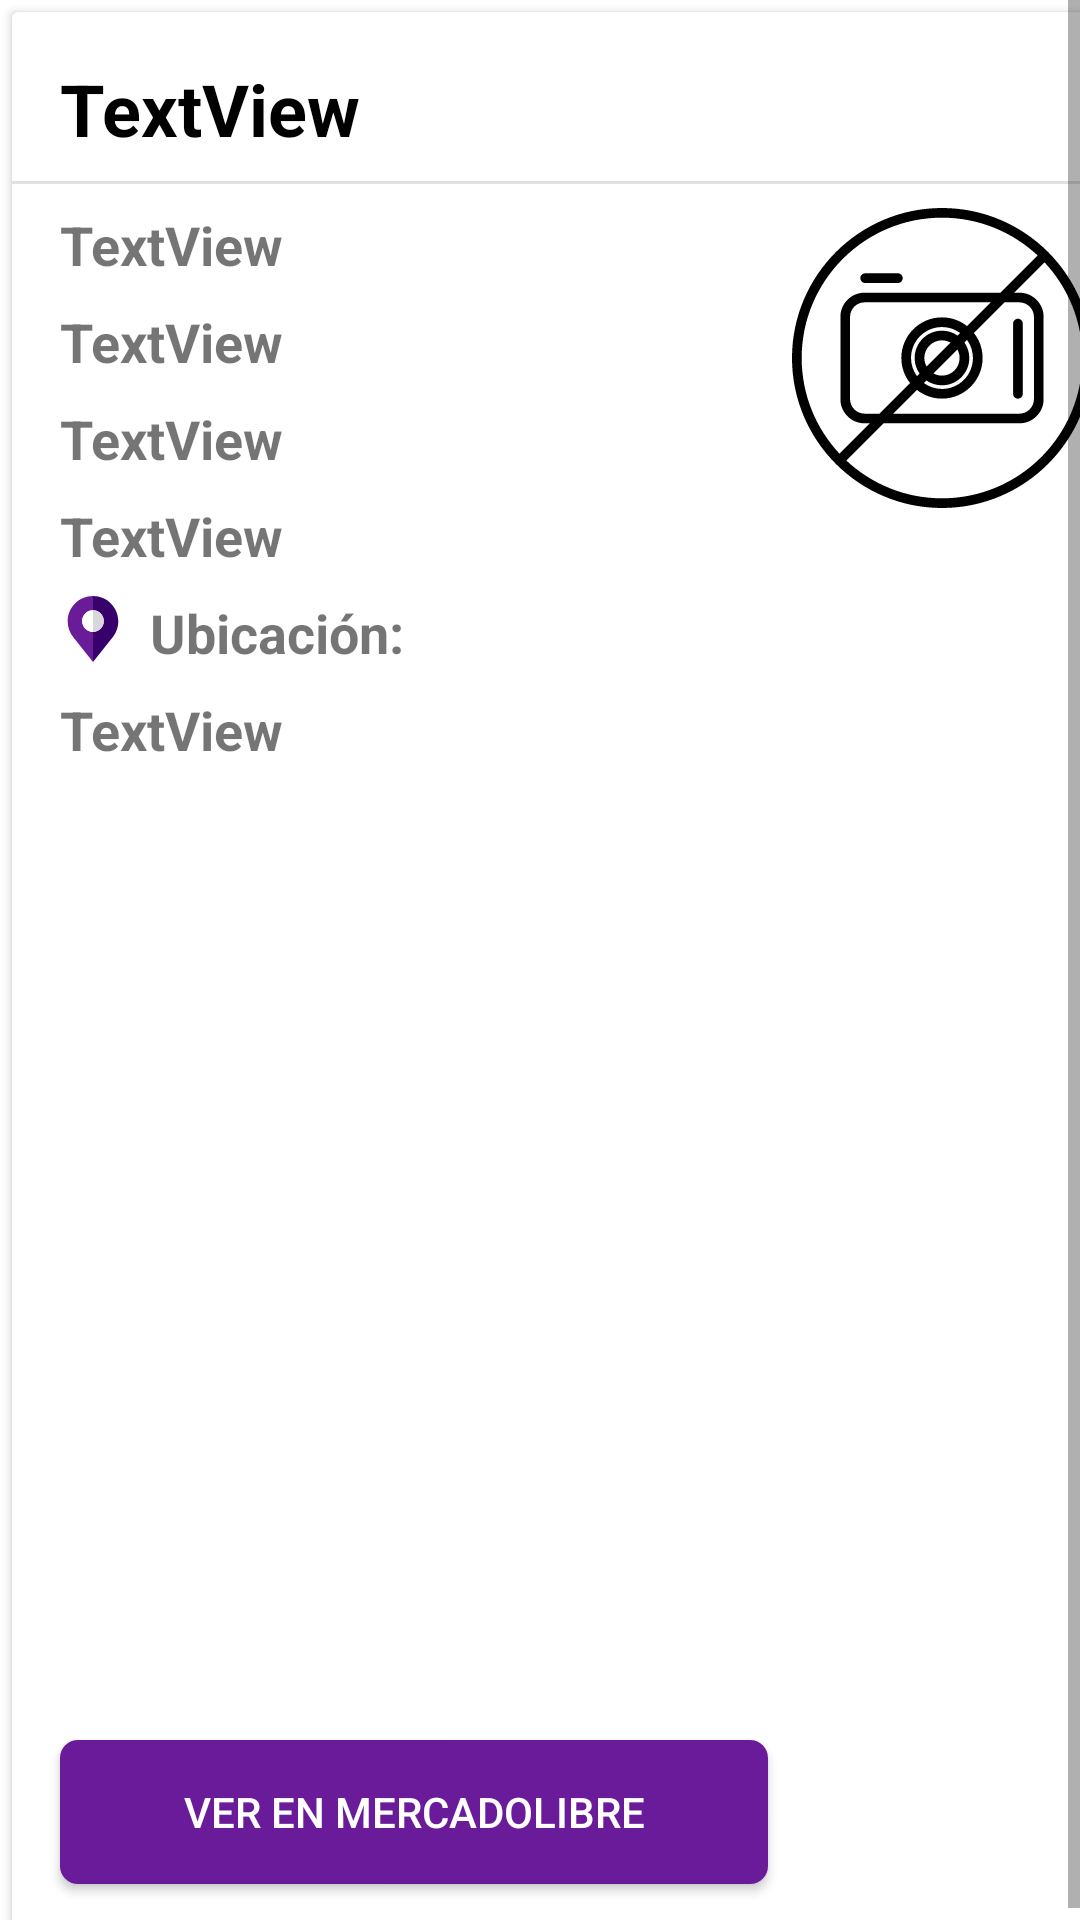

Layout XML and referenced resources for this Android screen:
<!-- AndroidManifest.xml: application theme AppTheme -->
<!-- res/layout/activity_product_description.xml -->
<?xml version="1.0" encoding="utf-8"?>
<ScrollView xmlns:android="http://schemas.android.com/apk/res/android"
    xmlns:app="http://schemas.android.com/apk/res-auto"
    xmlns:tools="http://schemas.android.com/tools"
    android:layout_width="match_parent"
    android:layout_height="match_parent"
    android:fillViewport="true"
    tools:context=".ProductDescriptionActivity">

    <androidx.cardview.widget.CardView
        android:layout_width="match_parent"
        android:layout_height="wrap_content"
        android:layout_margin="4dp">

        <androidx.constraintlayout.widget.ConstraintLayout
            android:layout_width="match_parent"
            android:layout_height="match_parent">

            <TextView
                android:id="@+id/textViewTitle"
                android:layout_width="0dp"
                android:layout_height="wrap_content"
                android:layout_marginStart="16dp"
                android:layout_marginTop="16dp"
                android:layout_marginEnd="16dp"
                android:text="TextView"
                android:textColor="@android:color/black"
                android:textSize="24sp"
                android:textStyle="bold"
                app:layout_constraintEnd_toEndOf="parent"
                app:layout_constraintStart_toStartOf="parent"
                app:layout_constraintTop_toTopOf="parent" />

            <TextView
                android:id="@+id/textViewPrice"
                android:layout_width="0dp"
                android:layout_height="wrap_content"
                android:layout_marginStart="16dp"
                android:layout_marginTop="8dp"
                android:layout_marginEnd="8dp"
                android:text="TextView"
                android:textSize="18sp"
                android:textStyle="bold"
                app:layout_constraintEnd_toStartOf="@+id/imageViewThumbnail"
                app:layout_constraintStart_toStartOf="parent"
                app:layout_constraintTop_toBottomOf="@+id/textViewSoldQuantity" />

            <TextView
                android:id="@+id/textViewSoldQuantity"
                android:layout_width="0dp"
                android:layout_height="wrap_content"
                android:layout_marginStart="16dp"
                android:layout_marginTop="8dp"
                android:layout_marginEnd="8dp"
                android:text="TextView"
                android:textSize="18sp"
                android:textStyle="bold"
                app:layout_constraintEnd_toStartOf="@+id/imageViewThumbnail"
                app:layout_constraintStart_toStartOf="parent"
                app:layout_constraintTop_toBottomOf="@+id/textViewAvailableQuantity" />

            <TextView
                android:id="@+id/textViewAvailableQuantity"
                android:layout_width="0dp"
                android:layout_height="wrap_content"
                android:layout_marginStart="16dp"
                android:layout_marginTop="8dp"
                android:layout_marginEnd="8dp"
                android:text="TextView"
                android:textSize="18sp"
                android:textStyle="bold"
                app:layout_constraintEnd_toStartOf="@+id/imageViewThumbnail"
                app:layout_constraintHorizontal_bias="0.0"
                app:layout_constraintStart_toStartOf="parent"
                app:layout_constraintTop_toBottomOf="@+id/divider3" />

            <ImageView
                android:id="@+id/imageViewThumbnail"
                android:layout_width="100dp"
                android:layout_height="100dp"
                android:layout_marginTop="8dp"
                app:layout_constraintEnd_toEndOf="parent"
                app:layout_constraintTop_toBottomOf="@+id/divider3"
                app:srcCompat="@drawable/ic_no_picture_taking_allowed"
                tools:ignore="VectorDrawableCompat" />

            <TextView
                android:id="@+id/textViewCondition"
                android:layout_width="0dp"
                android:layout_height="wrap_content"
                android:layout_marginStart="16dp"
                android:layout_marginTop="8dp"
                android:layout_marginEnd="8dp"
                android:text="TextView"
                android:textSize="18sp"
                android:textStyle="bold"
                app:layout_constraintEnd_toStartOf="@+id/imageViewThumbnail"
                app:layout_constraintStart_toStartOf="parent"
                app:layout_constraintTop_toBottomOf="@+id/textViewPrice" />

            <Button
                android:id="@+id/buttonPermalink"
                android:layout_width="0dp"
                android:layout_height="wrap_content"
                android:layout_marginStart="16dp"
                android:layout_marginEnd="8dp"
                android:layout_marginBottom="16dp"
                android:background="@drawable/button_rounded"
                android:text="Ver en Mercadolibre"
                android:textColor="@android:color/white"
                app:layout_constraintBottom_toBottomOf="parent"
                app:layout_constraintEnd_toStartOf="@+id/imageViewThumbnail"
                app:layout_constraintStart_toStartOf="parent" />

            <TextView
                android:id="@+id/textViewAddress"
                android:layout_width="0dp"
                android:layout_height="wrap_content"
                android:layout_marginStart="16dp"
                android:layout_marginTop="8dp"
                android:layout_marginEnd="8dp"
                android:text="TextView"
                android:textSize="18sp"
                android:textStyle="bold"
                app:layout_constraintEnd_toStartOf="@+id/imageViewThumbnail"
                app:layout_constraintHorizontal_bias="0.0"
                app:layout_constraintStart_toStartOf="parent"
                app:layout_constraintTop_toBottomOf="@+id/textView" />

            <TextView
                android:id="@+id/textView"
                android:layout_width="0dp"
                android:layout_height="wrap_content"
                android:layout_marginStart="8dp"
                android:layout_marginTop="8dp"
                android:layout_marginEnd="8dp"
                android:text="Ubicación:"
                android:textSize="18sp"
                android:textStyle="bold"
                app:layout_constraintEnd_toStartOf="@+id/imageViewThumbnail"
                app:layout_constraintStart_toEndOf="@+id/imageView2"
                app:layout_constraintTop_toBottomOf="@+id/textViewCondition" />

            <ImageView
                android:id="@+id/imageView2"
                android:layout_width="22dp"
                android:layout_height="22dp"
                android:layout_marginStart="16dp"
                android:layout_marginTop="8dp"
                app:layout_constraintStart_toStartOf="parent"
                app:layout_constraintTop_toBottomOf="@+id/textViewCondition"
                app:srcCompat="@drawable/ic_placeholder"
                tools:ignore="VectorDrawableCompat" />

            <View
                android:id="@+id/divider3"
                android:layout_width="401dp"
                android:layout_height="1dp"
                android:layout_marginTop="8dp"
                android:background="?android:attr/listDivider"
                app:layout_constraintStart_toStartOf="parent"
                app:layout_constraintTop_toBottomOf="@+id/textViewTitle" />

        </androidx.constraintlayout.widget.ConstraintLayout>

    </androidx.cardview.widget.CardView>
</ScrollView>
<!-- resources referenced by this layout -->
<resources>
  <!-- drawable button_rounded (drawable) -->
  <?xml version="1.0" encoding="utf-8"?>
  <selector xmlns:android="http://schemas.android.com/apk/res/android">
      <item>
          <shape android:shape="rectangle">
              <solid android:color="#6A1B9A"></solid>
              <stroke android:color="#38006B"></stroke>
              <corners android:radius="6dp"></corners>
          </shape>
      </item>
  </selector>
  <!-- drawable ic_no_picture_taking_allowed: vector/xml drawable (drawable, 2835 chars, omitted) -->
  <!-- drawable ic_placeholder (drawable) -->
  <vector xmlns:android="http://schemas.android.com/apk/res/android"
      android:width="512dp"
      android:height="512dp"
      android:viewportWidth="486.3"
      android:viewportHeight="486.3">
    <path
        android:pathData="M243.15,0v104.4c44.11,0 80,35.88 80,80c0,44.11 -35.89,80 -80,80v221.9l146.43,-184.1c26.29,-33.25 40.19,-73.21 40.19,-115.58C429.77,83.72 346.05,0 243.15,0z"
        android:fillColor="#38006B"/>
    <path
        android:pathData="M323.15,184.4c0,-44.12 -35.89,-80 -80,-80v160C287.26,264.4 323.15,228.51 323.15,184.4z"
        android:fillColor="#D8D7DA"/>
    <path
        android:pathData="M163.15,184.4c0,-44.12 35.89,-80 80,-80V0C140.25,0 56.53,83.72 56.53,186.62c0,42.37 13.9,82.33 40.23,115.62L243.15,486.3V264.4C199.04,264.4 163.15,228.51 163.15,184.4z"
        android:fillColor="#6A1B9A"/>
    <path
        android:pathData="M163.15,184.4c0,44.11 35.89,80 80,80v-160C199.04,104.4 163.15,140.28 163.15,184.4z"
        android:fillColor="#FFFFFF"/>
  </vector>
</resources>
